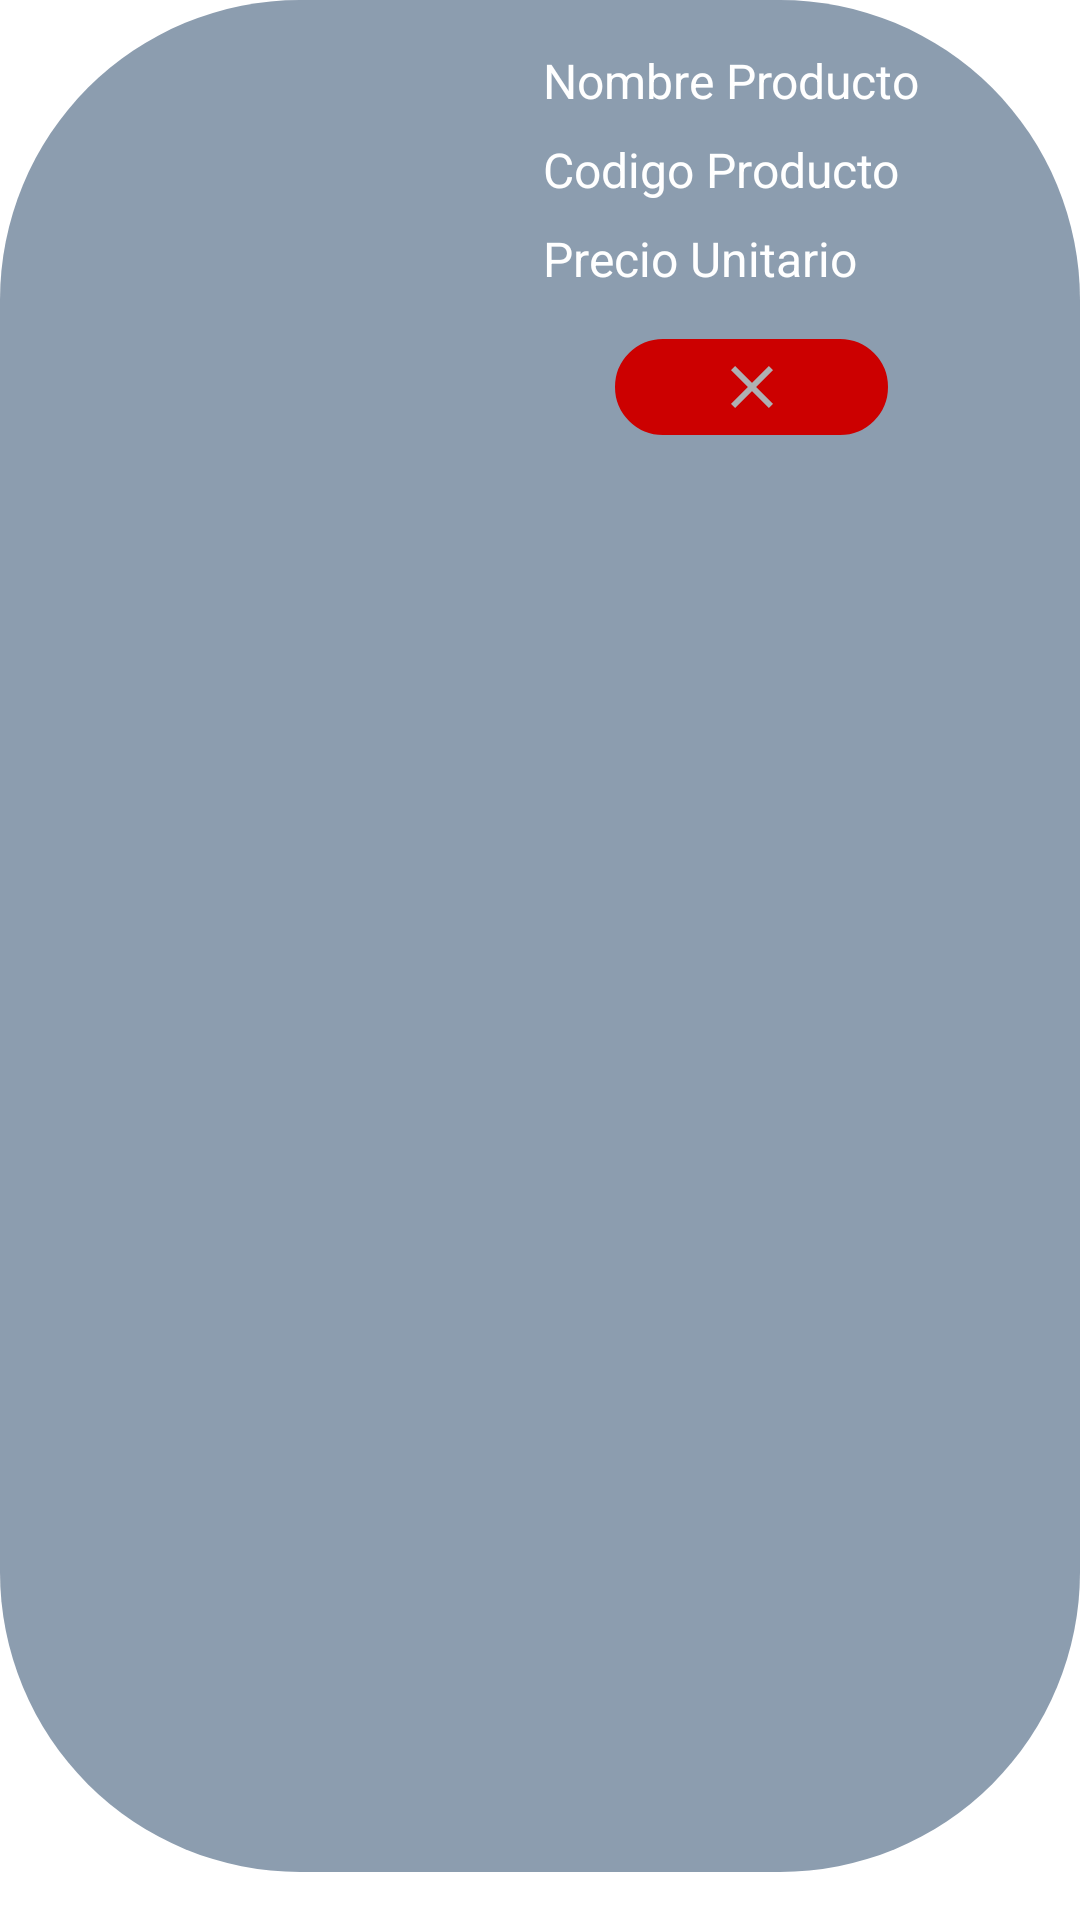

Layout XML and referenced resources for this Android screen:
<!-- AndroidManifest.xml: application theme Theme.ScannerStoreOficial -->
<!-- res/layout/activity_viewholder_lista_compra.xml -->
<?xml version="1.0" encoding="utf-8"?>
<androidx.constraintlayout.widget.ConstraintLayout xmlns:android="http://schemas.android.com/apk/res/android"
    xmlns:app="http://schemas.android.com/apk/res-auto"
    xmlns:tools="http://schemas.android.com/tools"
    android:id="@+id/mainCompra"
    android:layout_width="match_parent"
    android:layout_height="190dp"
    android:layoutDirection="ltr"
    app:cardBackgroundColor="@color/white"
    app:cardCornerRadius="50dp">

    <LinearLayout
        android:layout_width="match_parent"
        android:layout_height="match_parent"

        android:layout_marginBottom="16dp"
        android:background="@drawable/background_category"
        android:orientation="horizontal"
        app:layout_constraintBottom_toBottomOf="parent"
        app:layout_constraintStart_toStartOf="parent">

        <ImageView
            android:id="@+id/img_producto_compra"
            android:layout_width="120dp"
            android:layout_height="125dp"
            android:layout_marginLeft="16dp"
            android:layout_marginTop="20dp"
            android:layout_marginRight="16dp"
            android:layout_marginBottom="8dp"
            android:layout_weight="1"
            tools:srcCompat="@tools:sample/avatars" />

        <LinearLayout
            android:layout_width="150dp"
            android:layout_height="match_parent"
            android:layout_weight="1"
            android:orientation="vertical">

            <TextView
                android:id="@+id/txtNameProducto_compra"
                android:layout_width="match_parent"
                android:layout_height="wrap_content"
                android:layout_marginTop="16dp"
                android:hint="Nombre Producto"
                android:textColor="@color/white"
                android:textColorHint="@color/white"
                android:textSize="16dp" />

            <TextView
                android:id="@+id/txtCodigoProducto_compra"
                android:layout_width="match_parent"
                android:layout_height="wrap_content"
                android:layout_marginTop="8dp"
                android:hint="Codigo Producto"
                android:textColor="@color/white"
                android:textColorHint="@color/white"
                android:textSize="16dp" />

            <TextView
                android:id="@+id/txtPrecioProducto_compra"
                android:layout_width="match_parent"
                android:layout_height="wrap_content"
                android:layout_marginTop="8dp"
                android:hint="Precio Unitario"
                android:textColor="@color/white"
                android:textColorHint="@color/white"
                android:textSize="16dp" />

            <ImageButton
                android:id="@+id/imgbtn_EliminarProducto"
                android:layout_width="match_parent"
                android:layout_height="32dp"
                android:layout_marginLeft="24dp"
                android:layout_marginTop="16dp"
                android:layout_marginRight="64dp"
                android:background="@drawable/border_txtsolid"
                android:backgroundTint="@android:color/holo_red_dark"
                app:srcCompat="@drawable/ic_clear"
                tools:ignore="TouchTargetSizeCheck,TouchTargetSizeCheck,SpeakableTextPresentCheck,SpeakableTextPresentCheck" />


        </LinearLayout>

    </LinearLayout>
</androidx.constraintlayout.widget.ConstraintLayout>
<!-- resources referenced by this layout -->
<resources>
  <color name="white">#FFFFFFFF</color>
  <!-- drawable background_category (drawable) -->
  <?xml version="1.0" encoding="utf-8"?>
  <selector xmlns:android="http://schemas.android.com/apk/res/android">
      <item>
          <shape android:shape="rectangle">
              <corners android:radius="100dp"/>
              <solid android:color="#8c9daf"/>
          </shape>
      </item>
  </selector>
  <!-- drawable border_txtsolid (drawable) -->
  <?xml version="1.0" encoding="utf-8"?>
  <shape android:shape="rectangle" xmlns:android="http://schemas.android.com/apk/res/android">
      <solid android:color="#bfbfbf"/>
      <corners android:radius="100dp"/>
      <stroke android:color="#FFFFFF" android:width="1dp"/>
  
  </shape>
  <!-- drawable ic_clear (drawable) -->
  <vector android:height="24dp" android:tint="#AEB0B2"
      android:viewportHeight="24" android:viewportWidth="24"
      android:width="24dp" xmlns:android="http://schemas.android.com/apk/res/android">
      <path android:fillColor="@android:color/white" android:pathData="M19,6.41L17.59,5 12,10.59 6.41,5 5,6.41 10.59,12 5,17.59 6.41,19 12,13.41 17.59,19 19,17.59 13.41,12z"/>
  </vector>
  <style name="Theme.ScannerStoreOficial" parent="Theme.MaterialComponents.DayNight.NoActionBar">
          
          <item name="colorPrimary">@color/purple_500</item>
          <item name="colorPrimaryVariant">@color/purple_700</item>
          <item name="colorOnPrimary">@color/white</item>
          
          <item name="colorSecondary">@color/teal_200</item>
          <item name="colorSecondaryVariant">@color/teal_700</item>
          <item name="colorOnSecondary">@color/black</item>
          
          <item name="android:statusBarColor" tools:targetApi="l">?attr/colorPrimaryVariant</item>
          
      </style>
  <color name="purple_500">#FF6200EE</color>
  <color name="purple_700">#FF3700B3</color>
  <color name="teal_200">#FF03DAC5</color>
  <color name="teal_700">#FF018786</color>
  <color name="black">#FF000000</color>
</resources>
